Dataset: DataBase (GitHub, SouchonTheo/DB_App_profond). Classes: desert, foret, foret fleurie, jungle, marais, montagne enneigee, montagne enneigée, ocean, plain, savane, taiga.

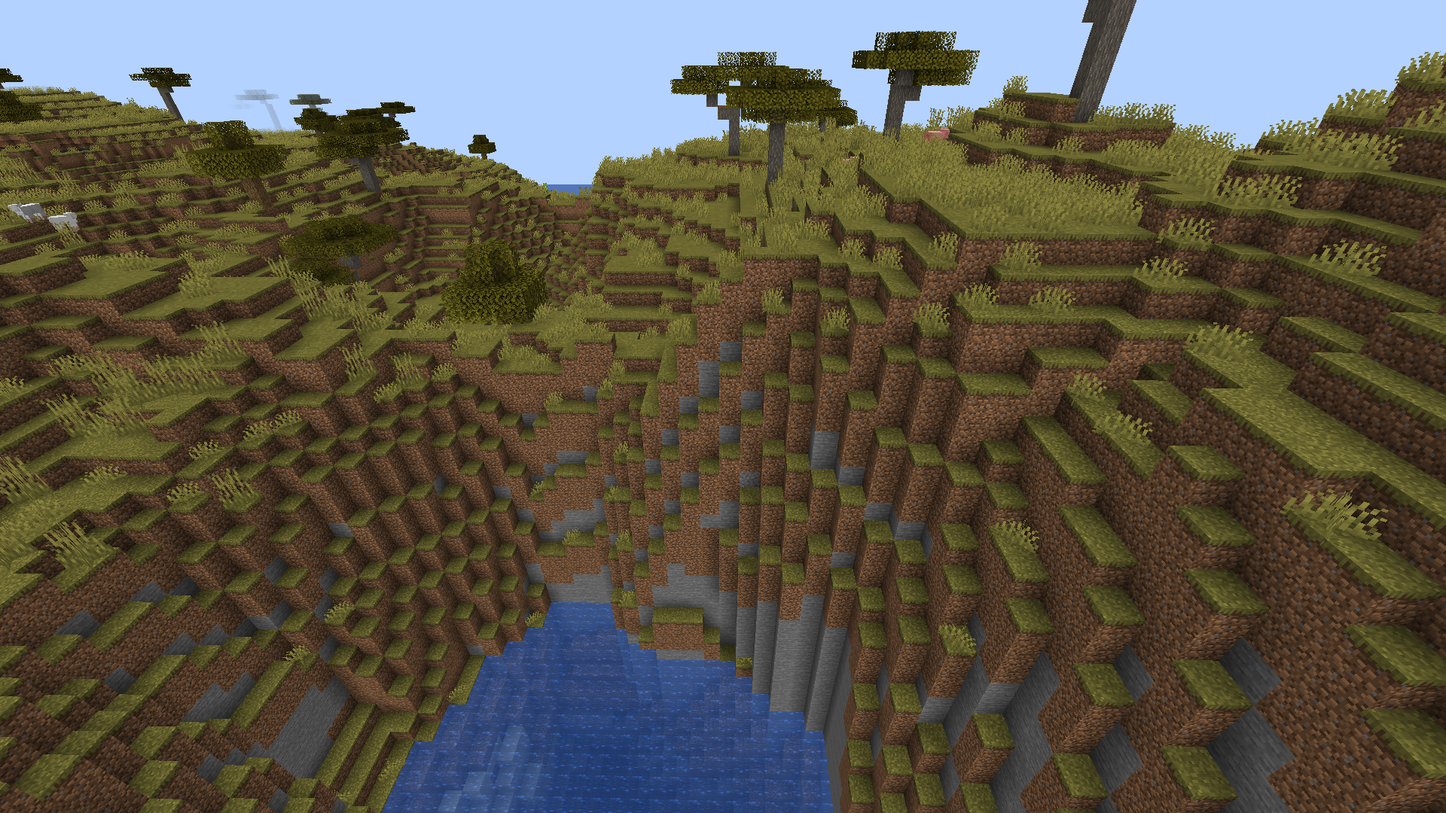
Label: savane

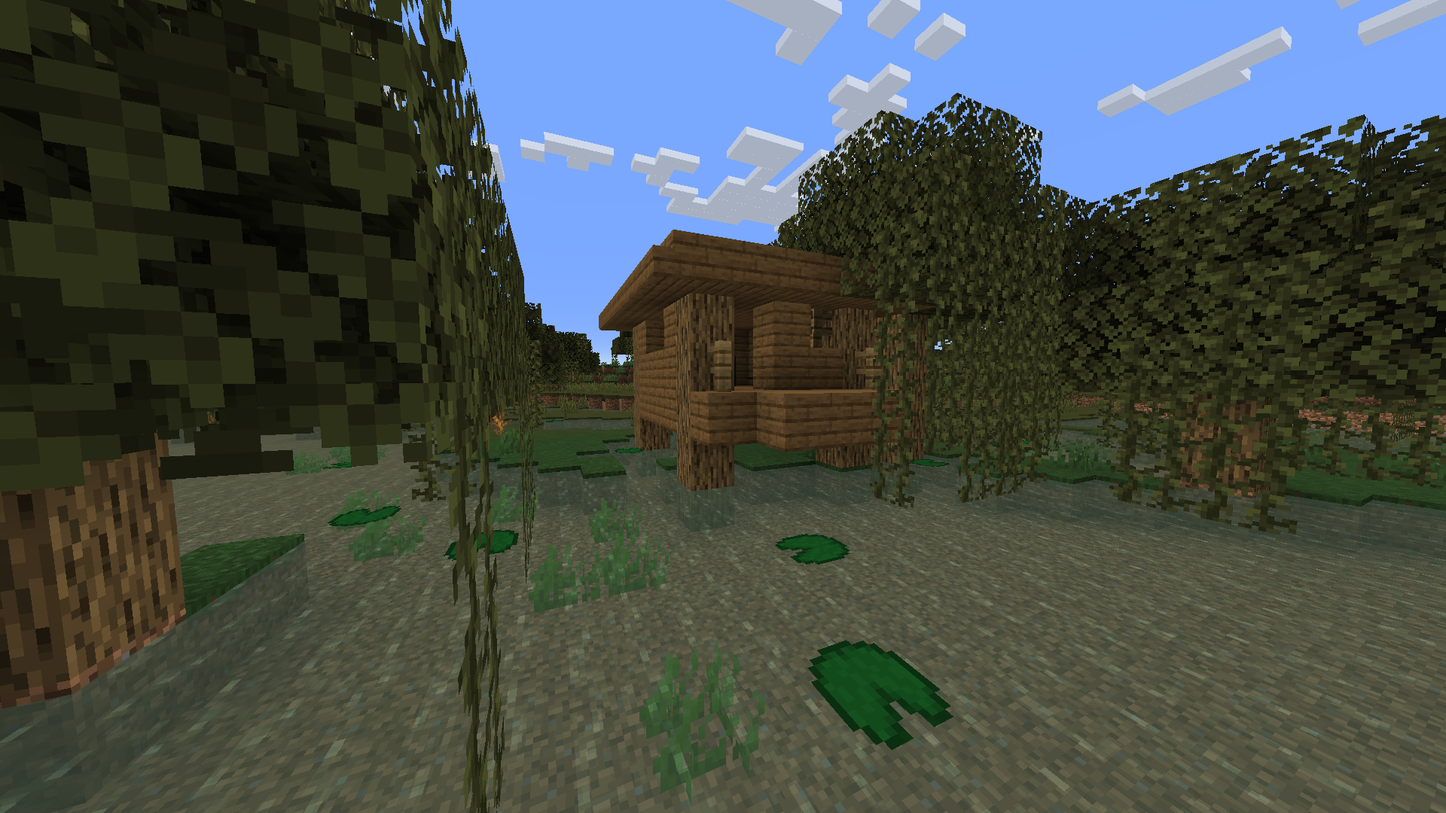
Label: marais

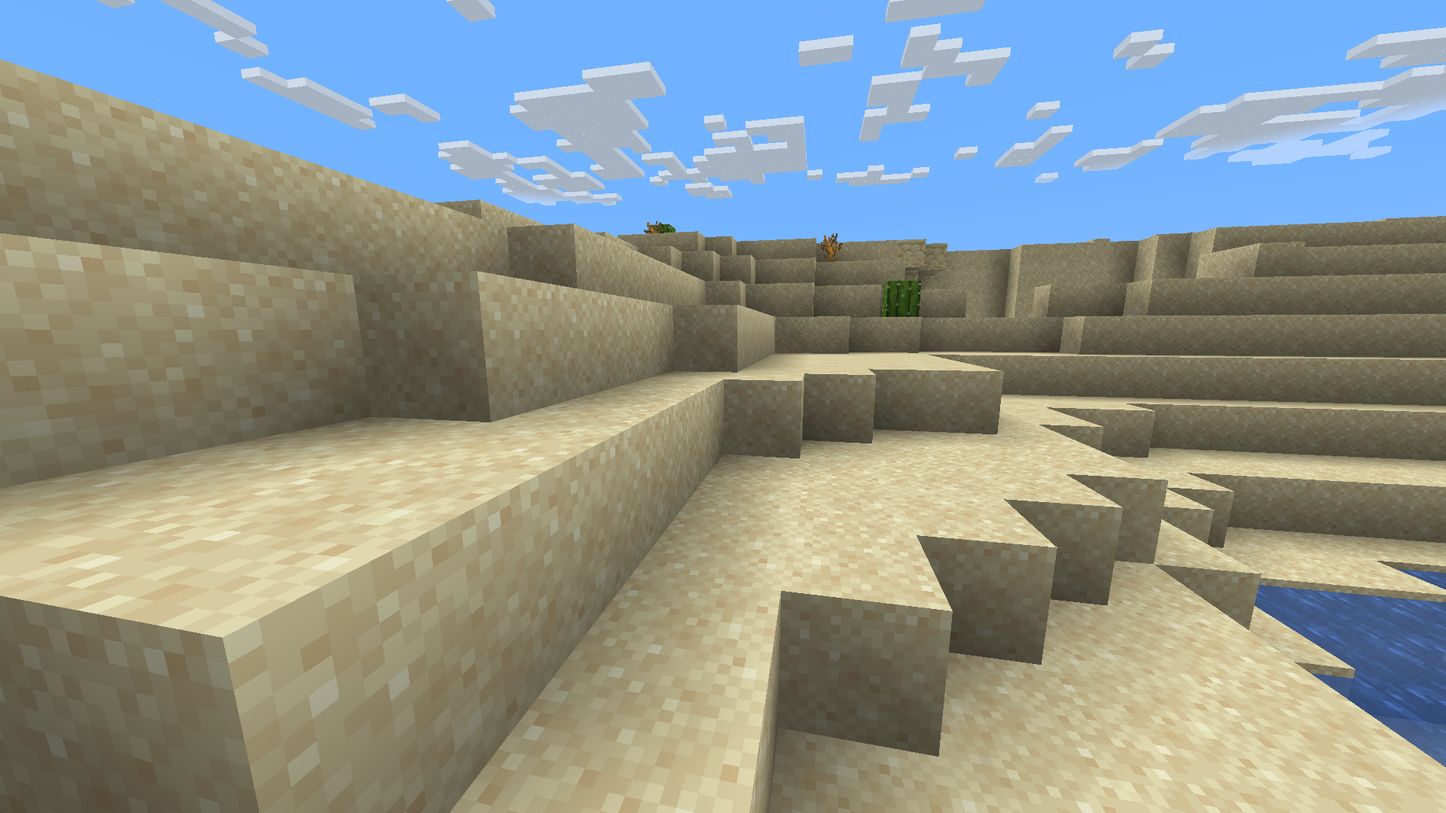
Label: desert

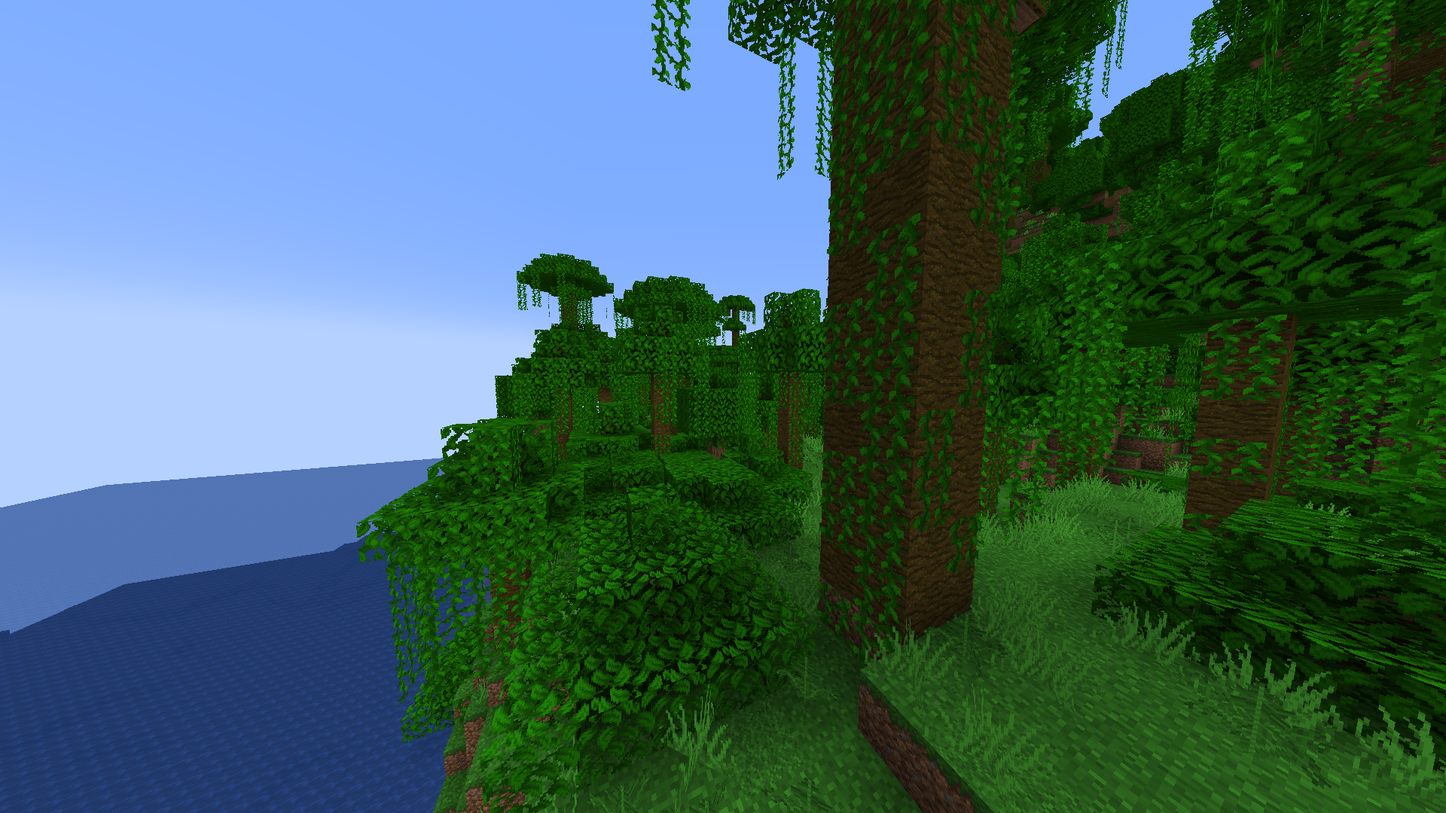
Label: jungle

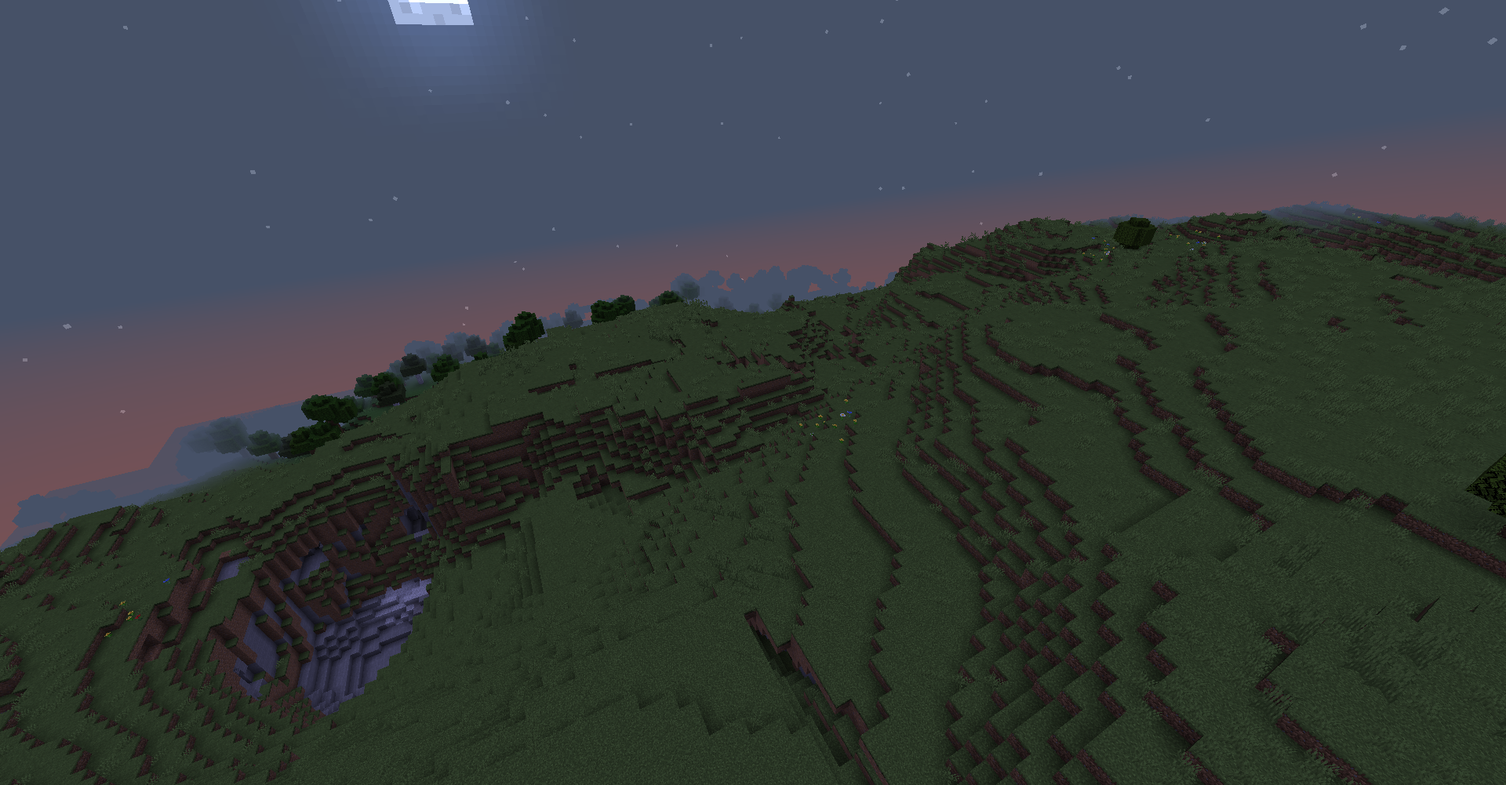
Label: plain

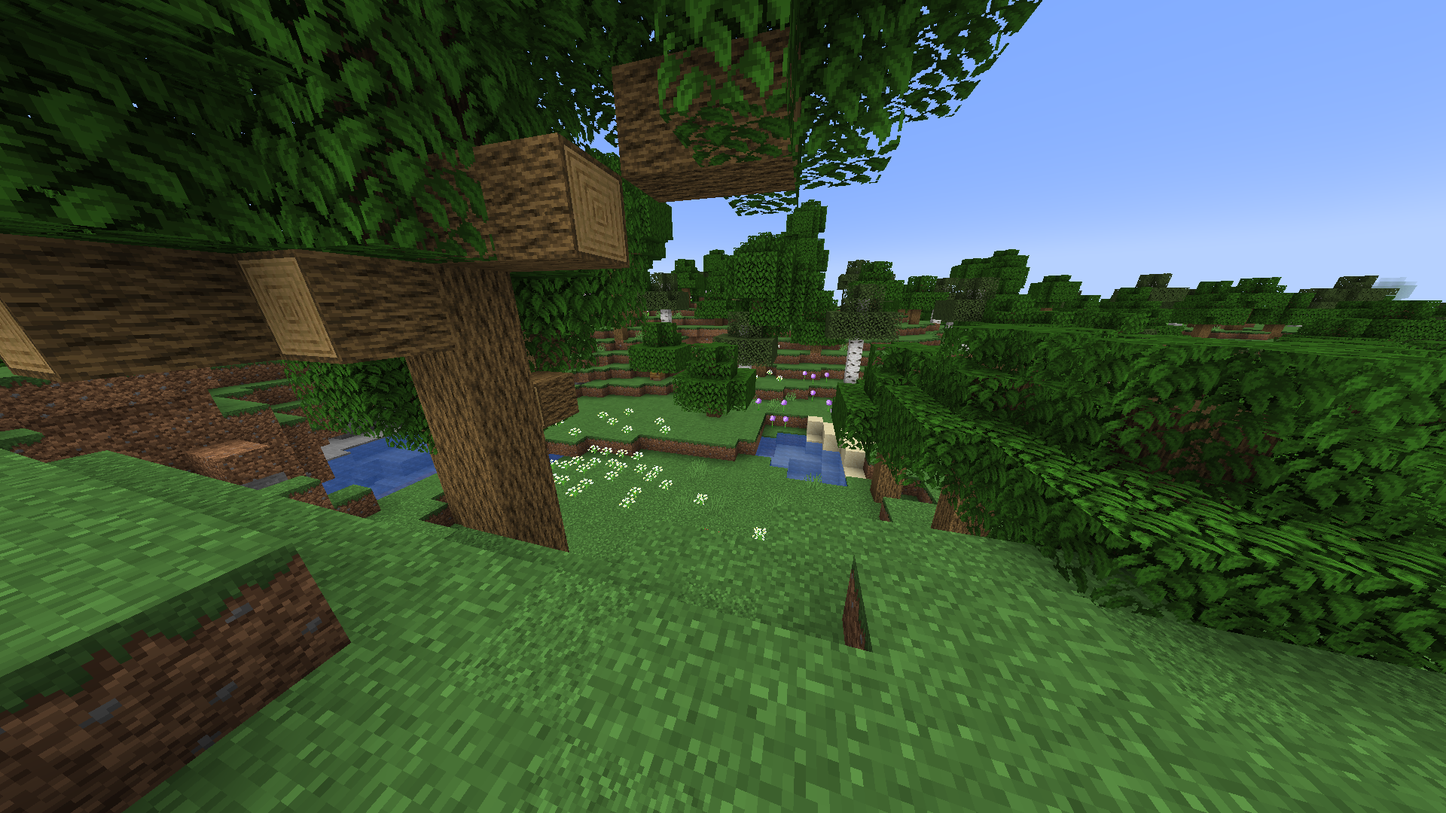
Label: foret fleurie
